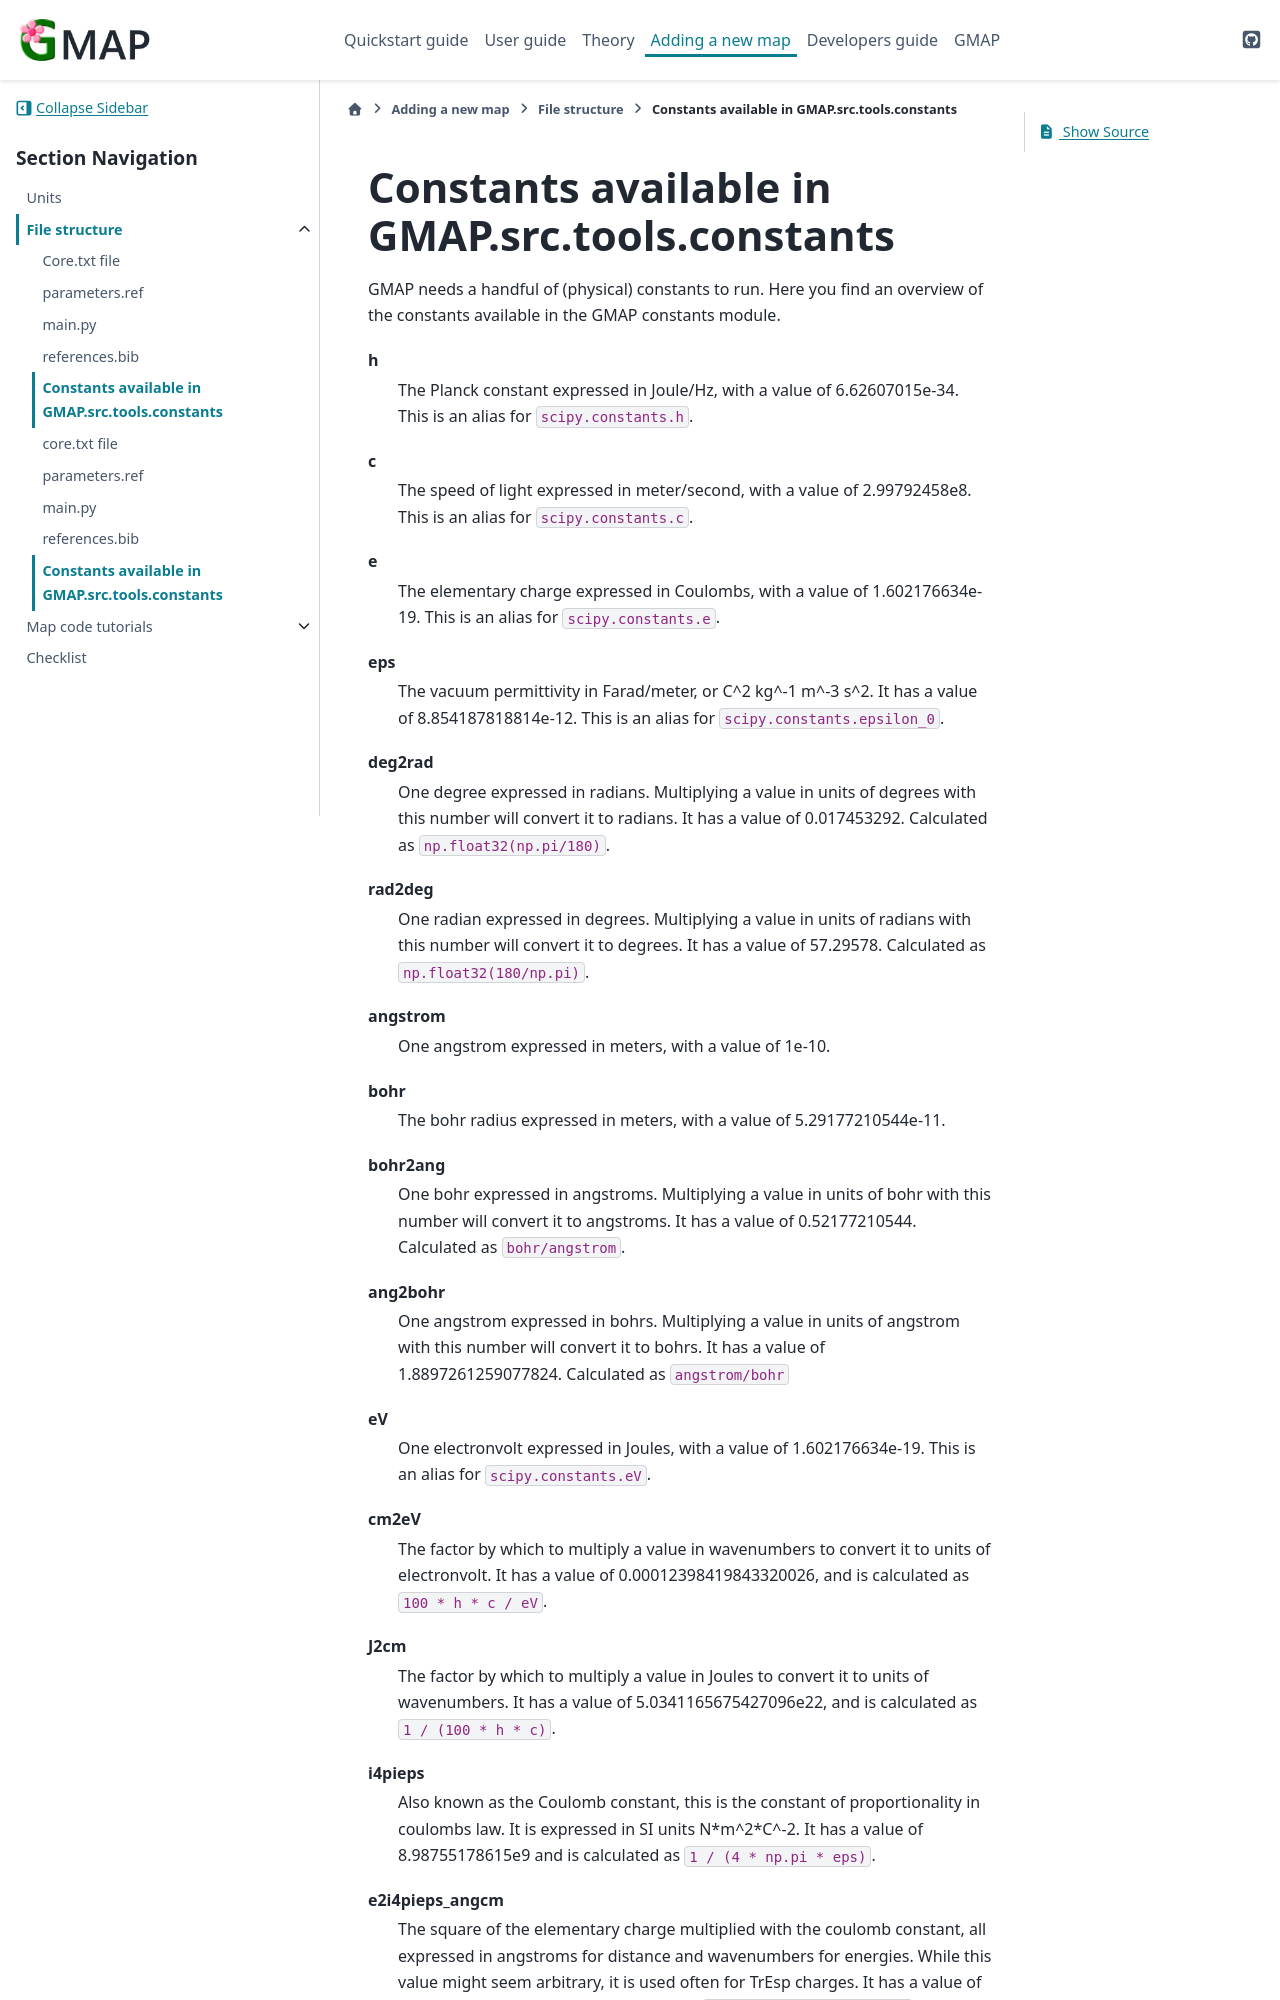

repository: Kimvana/GMAP · page: Adding_a_new_map/File_structure/GMAPconstants.html · generator: sphinx

.. _AddMap_FileStruct_GMAPconstants:

####################################################
Constants available in GMAP.src.tools.constants
####################################################

GMAP needs a handful of (physical) constants to run. Here you find an overview of the constants available in the GMAP constants module.

h
    The Planck constant expressed in Joule/Hz, with a value of 6.62607015e-34. This is an alias for ``scipy.constants.h``.

c
    The speed of light expressed in meter/second, with a value of 2.99792458e8. This is an alias for ``scipy.constants.c``.

e
    The elementary charge expressed in Coulombs, with a value of 1.602176634e-19. This is an alias for ``scipy.constants.e``.

eps
    The vacuum permittivity in Farad/meter, or C^2 kg^-1 m^-3 s^2. It has a value of 8.854187818814e-12. This is an alias for ``scipy.constants.epsilon_0``.

deg2rad
    One degree expressed in radians. Multiplying a value in units of degrees with this number will convert it to radians. It has a value of 0.017453292. Calculated as ``np.float32(np.pi/180)``.

rad2deg
    One radian expressed in degrees. Multiplying a value in units of radians with this number will convert it to degrees. It has a value of 57.29578. Calculated as ``np.float32(180/np.pi)``.

angstrom
    One angstrom expressed in meters, with a value of 1e-10.

bohr
    The bohr radius expressed in meters, with a value of 5.29177210544e-11.

bohr2ang
    One bohr expressed in angstroms. Multiplying a value in units of bohr with this number will convert it to angstroms. It has a value of 0.52177210544. Calculated as ``bohr/angstrom``.

ang2bohr
    One angstrom expressed in bohrs. Multiplying a value in units of angstrom with this number will convert it to bohrs. It has a value of 1.8897261259077824. Calculated as ``angstrom/bohr``

eV
    One electronvolt expressed in Joules, with a value of 1.602176634e-19. This is an alias for ``scipy.constants.eV``.

cm2eV
    The factor by which to multiply a value in wavenumbers to convert it to units of electronvolt. It has a value of 0.00012398419843320026, and is calculated as ``100 * h * c / eV``.

J2cm
    The factor by which to multiply a value in Joules to convert it to units of wavenumbers. It has a value of 5.0341165675427096e22, and is calculated as ``1 / (100 * h * c)``.

i4pieps
    Also known as the Coulomb constant, this is the constant of proportionality in coulombs law. It is expressed in SI units N*m^2*C^-2. It has a value of 8.98755178615e9 and is calculated as ``1 / (4 * np.pi * eps)``.
